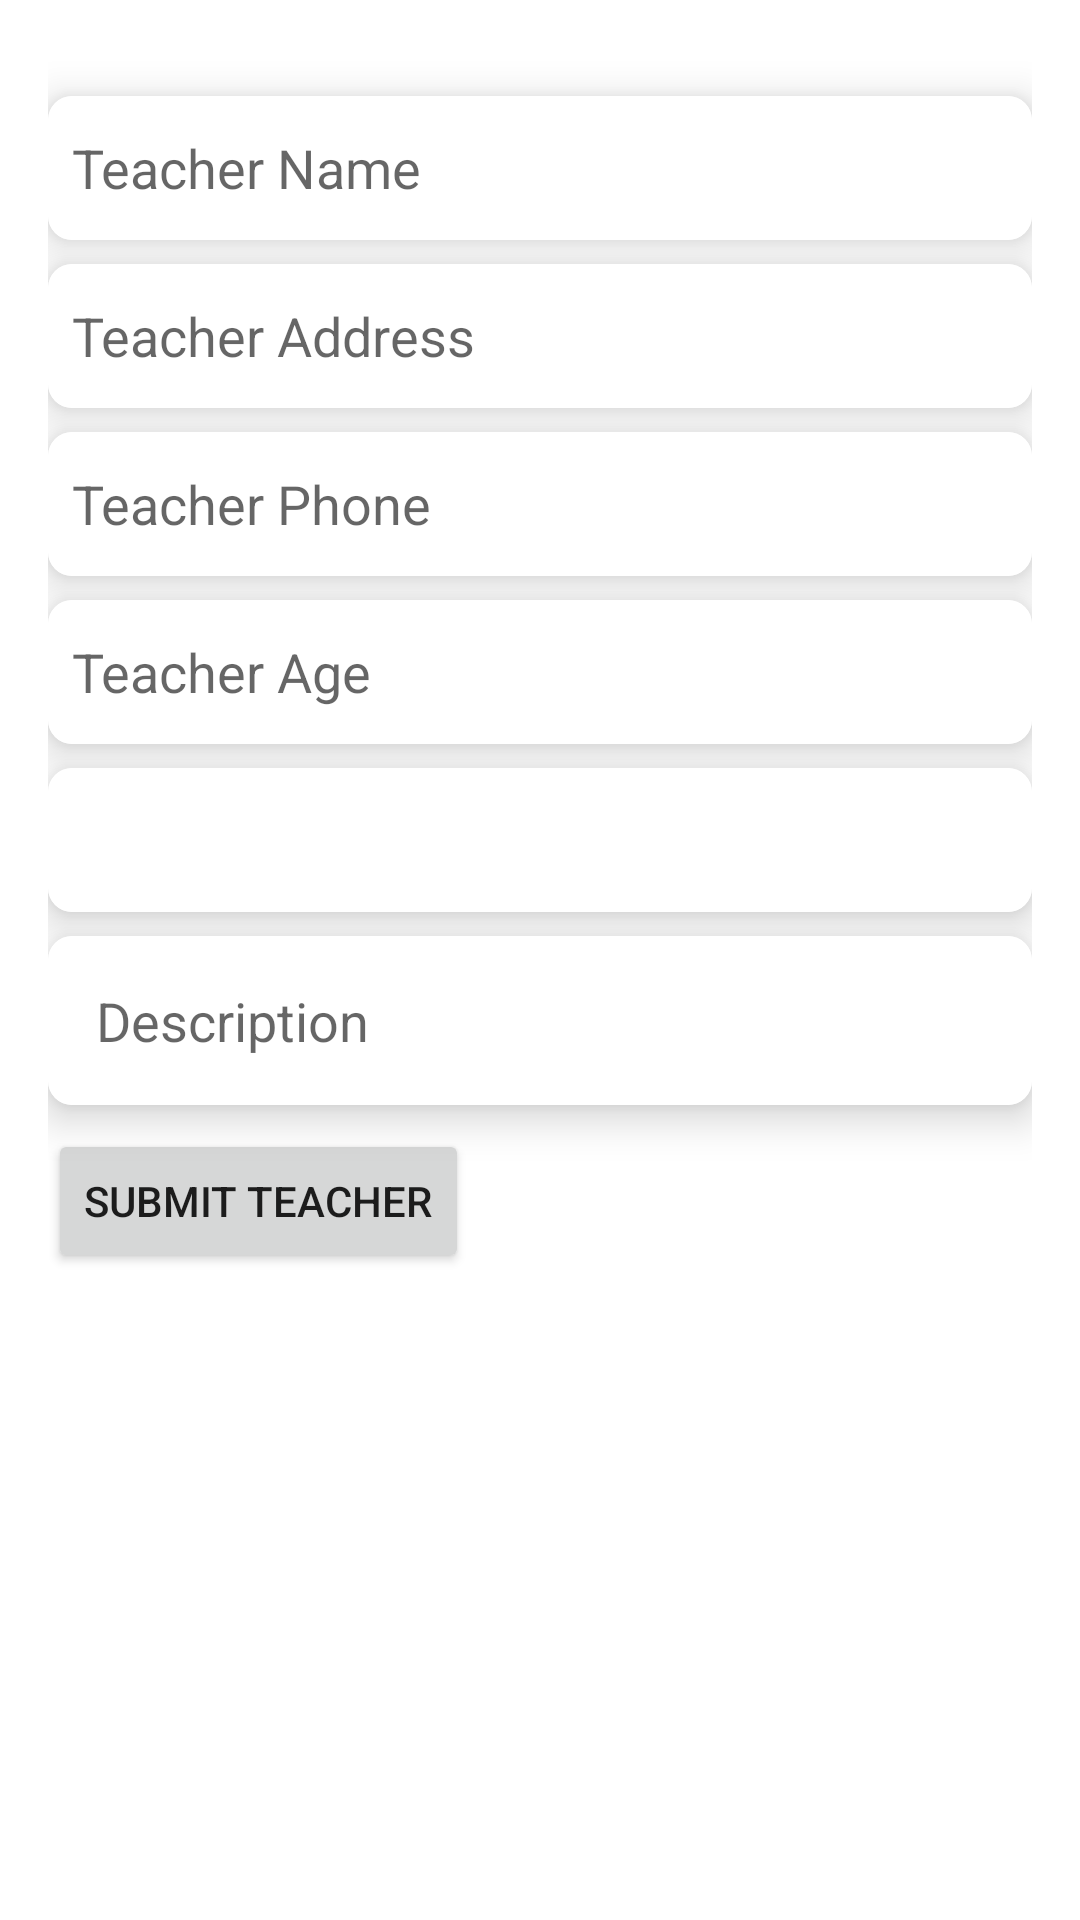

Here is an Android app screen rendered from its layout file. Give the layout XML and the strings, colors and styles it references.
<!-- AndroidManifest.xml: application theme Theme.UniversalYogaAdminApp -->
<!-- res/layout/activity_add_teacher.xml -->
<?xml version="1.0" encoding="utf-8"?>
<ScrollView
    xmlns:android="http://schemas.android.com/apk/res/android"
    xmlns:app="http://schemas.android.com/apk/res-auto"
    xmlns:tools="http://schemas.android.com/tools"
    android:layout_width="match_parent"
    android:layout_height="match_parent"
    android:padding="16dp"
    tools:context=".AddTeacherActivity">

    <LinearLayout
        android:layout_width="match_parent"
        android:layout_height="wrap_content"
        android:orientation="vertical">

        
        <ImageView
            android:id="@+id/buttonBack"
            android:layout_width="wrap_content"
            android:layout_height="wrap_content"
            android:src="@drawable/ic_back_arrow"
            android:contentDescription="Back to Main"
            android:padding="8dp"
            android:layout_gravity="start" />

        
        <androidx.cardview.widget.CardView
            android:layout_width="match_parent"
            android:layout_height="wrap_content"
            app:cardElevation="8dp"
            app:cardCornerRadius="8dp"
            android:layout_marginBottom="8dp">

            <EditText
                android:id="@+id/editTextTeacherName"
                android:layout_width="match_parent"
                android:layout_height="wrap_content"
                android:hint="Teacher Name"
                android:inputType="textPersonName"
                android:minHeight="48dp"
                android:background="@android:color/white"
                android:padding="8dp" />
        </androidx.cardview.widget.CardView>

        
        <androidx.cardview.widget.CardView
            android:layout_width="match_parent"
            android:layout_height="wrap_content"
            app:cardElevation="8dp"
            app:cardCornerRadius="8dp"
            android:layout_marginBottom="8dp">

            <EditText
                android:id="@+id/editTextTeacherAddress"
                android:layout_width="match_parent"
                android:layout_height="wrap_content"
                android:hint="Teacher Address"
                android:inputType="textPostalAddress"
                android:minHeight="48dp"
                android:background="@android:color/white"
                android:padding="8dp" />
        </androidx.cardview.widget.CardView>

        
        <androidx.cardview.widget.CardView
            android:layout_width="match_parent"
            android:layout_height="wrap_content"
            app:cardElevation="8dp"
            app:cardCornerRadius="8dp"
            android:layout_marginBottom="8dp">

            <EditText
                android:id="@+id/editTextTeacherPhone"
                android:layout_width="match_parent"
                android:layout_height="wrap_content"
                android:hint="Teacher Phone"
                android:inputType="phone"
                android:minHeight="48dp"
                android:background="@android:color/white"
                android:padding="8dp" />
        </androidx.cardview.widget.CardView>

        
        <androidx.cardview.widget.CardView
            android:layout_width="match_parent"
            android:layout_height="wrap_content"
            app:cardElevation="8dp"
            app:cardCornerRadius="8dp"
            android:layout_marginBottom="8dp">

            <EditText
                android:id="@+id/editTextTeacherAge"
                android:layout_width="match_parent"
                android:layout_height="wrap_content"
                android:hint="Teacher Age"
                android:inputType="number"
                android:minHeight="48dp"
                android:background="@android:color/white"
                android:padding="8dp" />
        </androidx.cardview.widget.CardView>

        
        <androidx.cardview.widget.CardView
            android:layout_width="match_parent"
            android:layout_height="wrap_content"
            app:cardElevation="8dp"
            app:cardCornerRadius="8dp"
            android:layout_marginBottom="8dp">

            <Spinner
                android:id="@+id/spinnerQualification"
                android:layout_width="match_parent"
                android:layout_height="wrap_content"
                android:background="@android:color/white"
                android:minHeight="48dp"
                android:padding="8dp" />
        </androidx.cardview.widget.CardView>

        
        <androidx.cardview.widget.CardView
            android:layout_width="match_parent"
            android:layout_height="wrap_content"
            app:cardElevation="8dp"
            app:cardCornerRadius="8dp"
            android:layout_marginBottom="8dp">

            <EditText
                android:id="@+id/editTextTeacherDescription"
                android:layout_width="match_parent"
                android:layout_height="wrap_content"
                android:hint="Description"
                android:inputType="textMultiLine"
                android:minHeight="56dp"
                android:background="@android:color/white"
                android:padding="16dp" />
        </androidx.cardview.widget.CardView>

        
        <Button
            android:id="@+id/buttonSubmitTeacher"
            android:layout_width="wrap_content"
            android:layout_height="wrap_content"
            android:text="Submit Teacher" />

    </LinearLayout>
</ScrollView>
<!-- resources referenced by this layout -->
<resources>
  <style name="Theme.UniversalYogaAdminApp" parent="Theme.MaterialComponents.DayNight.DarkActionBar">
          
          <item name="colorPrimary">@color/purple_500</item>
          <item name="colorPrimaryVariant">@color/purple_700</item>
          <item name="colorOnPrimary">@color/white</item>
          
          <item name="colorSecondary">@color/teal_200</item>
          <item name="colorSecondaryVariant">@color/teal_700</item>
          <item name="colorOnSecondary">@color/black</item>
          
          <item name="android:statusBarColor">?attr/colorPrimaryVariant</item>
          
      </style>
  <color name="purple_500">#FF6200EE</color>
  <color name="purple_700">#FF3700B3</color>
  <color name="white">#FFFFFFFF</color>
  <color name="teal_200">#FF03DAC5</color>
  <color name="teal_700">#FF018786</color>
  <color name="black">#FF000000</color>
</resources>
